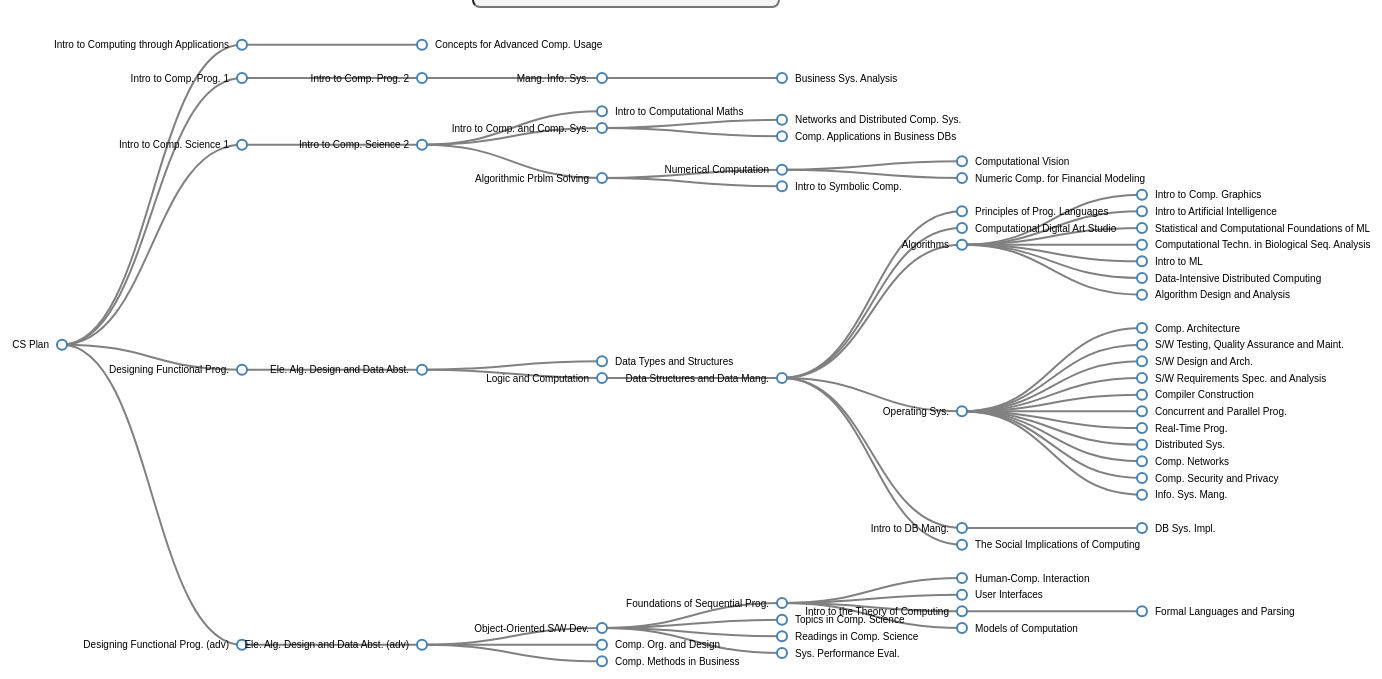
D3 v4 page, settled after 480 driven frames (8 s of simulated time); the page loaded 1 data file(s).


        // Set the dimension and margin for the entire tree structure.
        var margin = { top: 20, right: 90, bottom: 30, left: 90 };
        var width = 1500 - margin.left - margin.right;
        var height = 700 - margin.top - margin.bottom;

        // Declaration of the tree layout in D3
        var treemap = d3.tree().size([height, width]);

        // Append the svg element to the body of the page
        // Move the 'g' element to the top left margin
        var svg = d3.select("body").append("svg")
            .attr("width", width + margin.right + margin.left)
            .attr("height", height + margin.top + margin.bottom)
            .append("g")
            .attr("transform", "translate("
                + margin.left + "," + margin.top + ")");

        var i = 0;
        // duration is to set the value for the collapse transition on the nodes.
        var duration = 600;
        var root;

        // Function to flatten the tree data.     
        // While searching for a particular course, first we need to flatten the whole heirarchichal structure in an array.
        function flatten(root) {
            var nodes = [],
                i = 0;
            function recursion(node) {
                if (node.children) {
                    node.children.forEach(recursion);
                }
                if (node._children) {
                    node._children.forEach(recursion);
                }
                if (!node.id) {
                    node.id = ++i;
                }
                nodes.push(node);
            }
            recursion(root);
            return nodes;
        }

        d3.json("treeData.json", function (treeData) {
            // Assigns parent, children, height, depth
            root = d3.hierarchy(treeData, function (d) {
                return d.children;
            });
            root.x0 = height / 2;
            root.y0 = 0;

            // Populate dropdown menu dynamically
            var dropdownMenu = document.getElementById("courses");
            var temp = d3.hierarchy(treeData, function findNodes(d) {
                if (d.children) {
                    var childArray = d.children;
                    childArray.forEach(function (item) {
                        var opt = document.createElement('option');
                        opt.appendChild(document.createTextNode(item.name));
                        opt.value = item.name;
                        dropdownMenu.appendChild(opt);
                        findNodes(item);
                    });
                }
                return 0;
            });

            update(root);

            // Collapse the node and all it's children
            function collapse(d) {
                if (d.children) {
                    d._children = d.children;
                    d._children.forEach(collapse);
                    d.children = null;
                }
            }


            function update(source) {

                // Assigns the x and y position for the nodes
                var treeData = treemap(root);

                // Compute the new tree layout.
                var nodes = treeData.descendants(),
                    links = treeData.descendants().slice(1);

                // Normalize for fixed-depth.
                nodes.forEach(function (d) { d.y = d.depth * 180 });

                // ****************** Nodes section ***************************

                // Update the nodes...
                var node = svg.selectAll('g.node')
                    .data(nodes, function (d) { return d.id || (d.id = ++i); });

                // Enter any new nodes at the parent's previous position.
                var nodeEnter = node.enter().append('g')
                    .attr('class', 'node')
                    .attr("transform", function (d) {
                        return "translate(" + source.y0 + "," + source.x0 + ")";
                    })
                    .on('click', click);

                // Add Circle for the nodes
                nodeEnter.append('circle')
                    .attr('class', 'node')
                    .attr('r', 1e-6)
                    .style('fill', function (d) {
                        return d._children ? "lightsteelblue" : "white";
                    });

                // Add labels for the nodes
                nodeEnter.append('text')
                    .attr("dy", "0.35em")
                    .attr("x", function (d) {
                        return d.children || d._children ? -13 : 13;
                    })
                    .attr("text-anchor", function (d) {
                        return d.children || d._children ? "end" : "start";
                    })
                    .text(function (d) { return d.data.name; });

                // UPDATE
                var nodeUpdate = nodeEnter.merge(node);

                // Transition to the proper position for the node
                nodeUpdate.transition()
                    .duration(duration)
                    .attr("transform", function (d) {
                        return "translate(" + d.y + "," + d.x + ")";
                    });

                // Update the node attributes and style
                nodeUpdate.select('circle.node')
                    .attr('r', 5)
                    .style("fill", function (d) {
                        return d._children ? "lightsteelblue" : "#fff";
                    })
                    .attr('cursor', 'pointer');


                // Remove any exiting nodes
                var nodeExit = node.exit().transition()
                    .duration(duration)
                    .attr("transform", function (d) {
                        return "translate(" + source.y + "," + source.x + ")";
                    })
                    .remove();

                // On exit reduce the node circles size to 0
                nodeExit.select('circle')
                    .attr('r', 1e-6);

                // On exit reduce the opacity of text labels
                nodeExit.select('text')
                    .style('fill-opacity', 1e-6);

                // ****************** links section ***************************

                // Update the links...
                var link = svg.selectAll('path.link')
                    .data(links, function (d) {
                        return d.id;
                    });

                // Enter any new links at the parent's previous position.
                var linkEnter = link.enter().insert('path', "g")
                    .attr("class", "link")
                    .attr('d', function (d) {
                        var o = { x: source.x0, y: source.y0 }
                        return diagonal(o, o)
                    });

                // UPDATE
                var linkUpdate = linkEnter.merge(link);

                // Transition back to the parent element position
                linkUpdate.transition()
                    .duration(duration)
                    .attr('d', function (d) { return diagonal(d, d.parent) });

                // Remove any exiting links
                var linkExit = link.exit().transition()
                    .duration(duration)
                    .attr('d', function (d) {
                        var o = { x: source.x, y: source.y }
                        return diagonal(o, o)
                    })
                    .remove();

                // Store the old positions for transition.
                nodes.forEach(function (d) {
                    d.x0 = d.x;
                    d.y0 = d.y;
                });

                // Creates a curved (diagonal) path from parent to the child nodes
                function diagonal(s, d) {

                    path = `M ${s.y} ${s.x}
            C ${(s.y + d.y) / 2} ${s.x},
              ${(s.y + d.y) / 2} ${d.x},
              ${d.y} ${d.x}`

                    return path
                }

                // Toggle children on click.
                function click(d) {
                    if (d.children) {
                        d._children = d.children;
                        d.children = null;
                    } else {
                        d.children = d._children;
                        d._children = null;
                    }
                    update(d);
                }

                d3.selectAll("path").style("stroke", function (d) {
                    if (d.color) {
                        return d.color;//if the value is set
                    } else {
                        return "gray"
                    }
                })
            }

            var searchInput = document.getElementsByName('coursesInput')[0];
            searchInput.addEventListener('change', function () {
                var select = this.value;
                var find = flatten(root).find(function (d) {
                    if (d.data.name == select) {
                        return true;
                    }
                });
                // Reset all the data to have color undefined.
                flatten(root).forEach(function (d) {
                    d.color = undefined;
                })
                // Iterate over the selected node and set color as red till it reaches it reaches the root.
                while (find.parent) {
                    find.color = "red";
                    find = find.parent;
                }
                update(find);   // Update the color change
            });

        });
    

### data: treeData.json
{
 "name": "CS Plan",
 "children": [
  {
   "name": "Intro to Computing through Applications",
   "children": [
    "{... 1 keys}"
   ]
  },
  {
   "name": "Intro to Comp. Prog. 1",
   "children": [
    "{... 2 keys}"
   ]
  },
  {
   "name": "Intro to Comp. Science 1",
   "children": [
    "{... 2 keys}"
   ]
  },
  {
   "name": "Designing Functional Prog.",
   "children": [
    "{... 2 keys}"
   ]
  },
  {
   "name": "Designing Functional Prog. (adv)",
   "children": [
    "{... 2 keys}"
   ]
  }
 ]
}